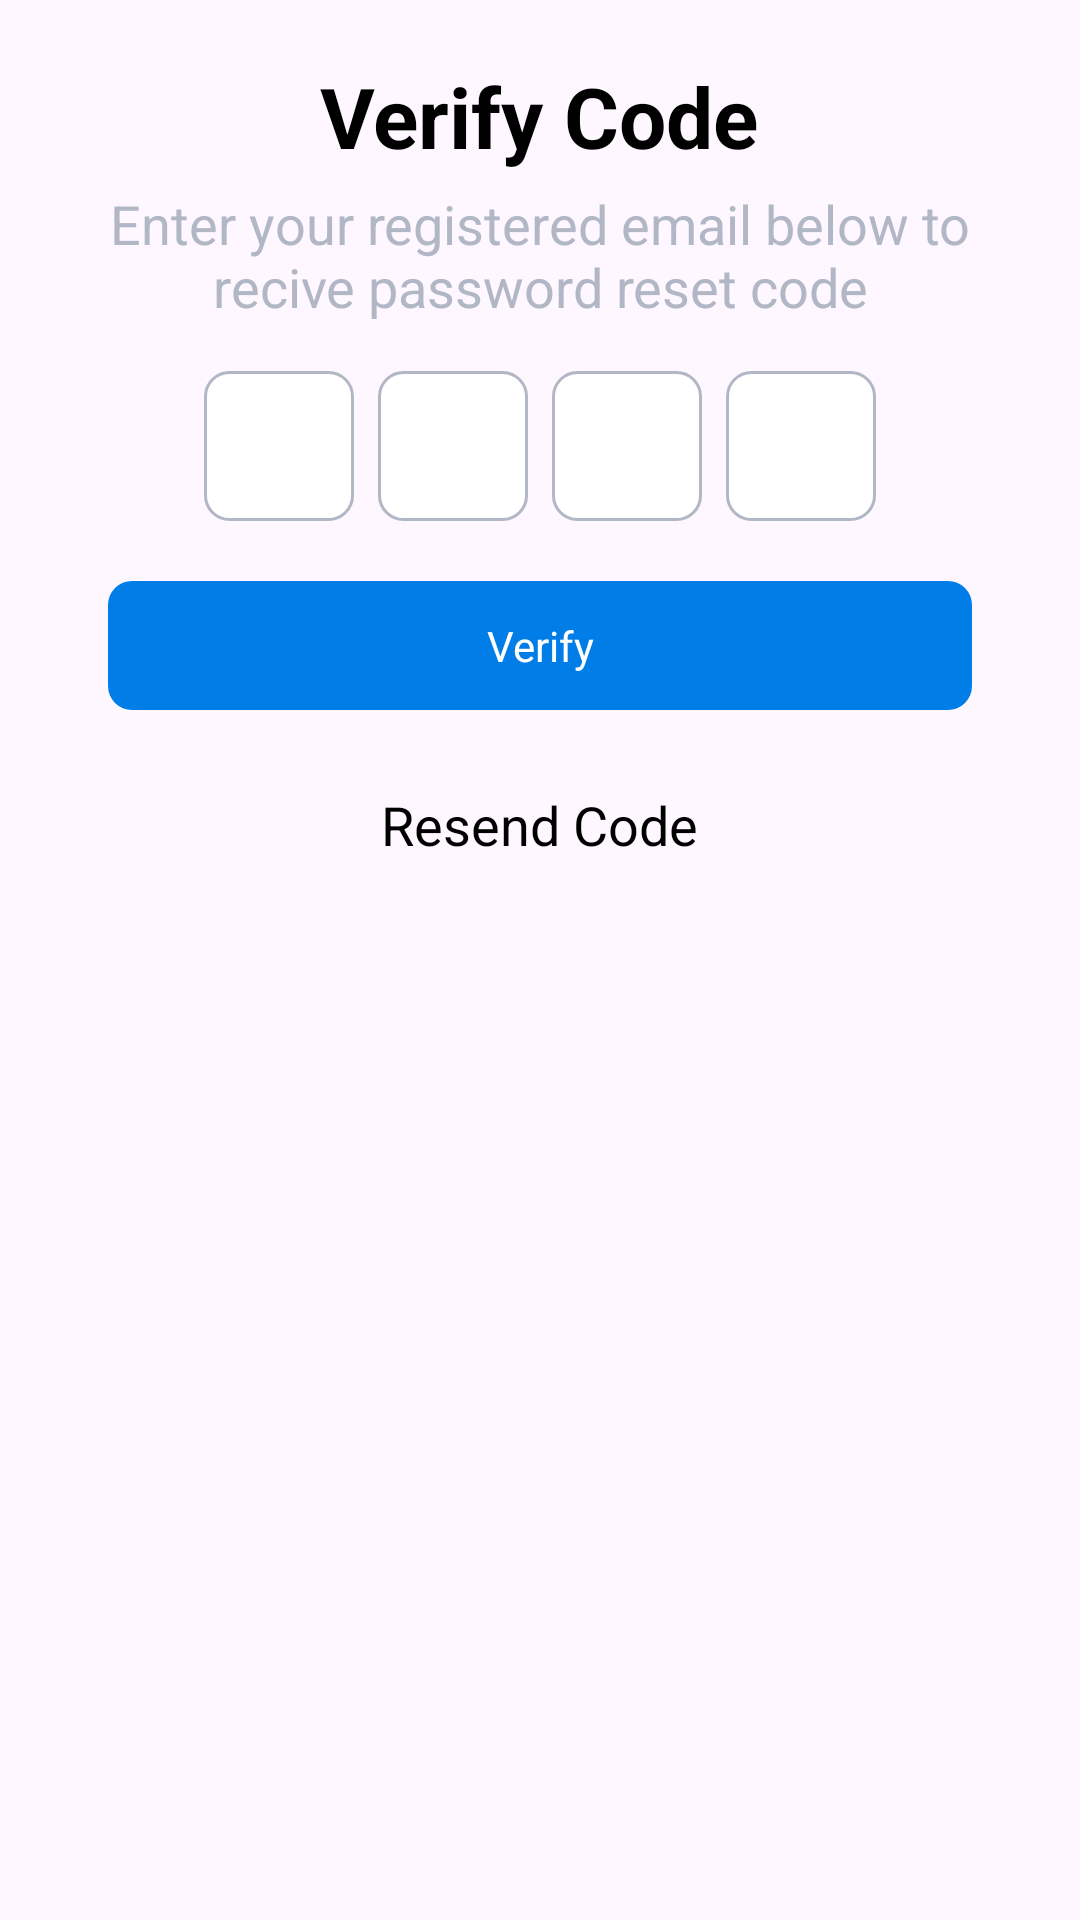

Produce the Android XML layout that renders to this screen, including the resource entries it uses.
<!-- AndroidManifest.xml: application theme Theme.Uidesign -->
<!-- res/layout/verifycode.xml -->
<?xml version="1.0" encoding="utf-8"?>
<RelativeLayout xmlns:android="http://schemas.android.com/apk/res/android"
    android:layout_width="match_parent"
    android:layout_height="match_parent"
    android:layout_marginTop="160dp"
    android:padding="20dp">

    <RelativeLayout
        android:id="@+id/firstRelativeLayout"
        android:layout_width="match_parent"
        android:layout_height="wrap_content"
        android:gravity="center_horizontal">

        <TextView
            android:id="@+id/textView"
            android:layout_width="wrap_content"
            android:layout_height="wrap_content"
            android:text="Verify Code"
            android:layout_centerHorizontal="true"
            android:textAlignment="center"
            android:textStyle="bold"
            android:textSize="28sp"
            android:textColor="@android:color/black" />
        <TextView
            android:id="@+id/textView112"
            android:layout_below="@+id/textView"
            android:textAlignment="center"
            android:layout_width="wrap_content"
            android:layout_marginTop="5dp"
            android:layout_height="wrap_content"
            android:text="Enter your registered email below to recive password reset code"
            android:textSize="18sp"
            android:textColor="#B2B7C6" />
    </RelativeLayout>

    <LinearLayout
        android:layout_width="match_parent"
        android:layout_height="wrap_content"
        android:layout_below="@+id/firstRelativeLayout"
        android:layout_marginTop="16dp"
        android:id="@+id/boxes"
        android:gravity="center">

        <EditText
            android:id="@+id/editText1"
            android:layout_width="50dp"
            android:layout_height="50dp"
            android:inputType="number"
            android:maxLength="1"
            android:gravity="center"
            android:textSize="24sp"
            android:background="@drawable/box_background"
            android:layout_marginEnd="4dp" />

        <EditText
            android:id="@+id/editText2"
            android:layout_width="50dp"
            android:layout_height="50dp"
            android:inputType="number"
            android:maxLength="1"
            android:gravity="center"
            android:textSize="24sp"
            android:background="@drawable/box_background"
            android:layout_marginStart="4dp"
            android:layout_marginEnd="4dp" />

        <EditText
            android:id="@+id/editText3"
            android:layout_width="50dp"
            android:layout_height="50dp"
            android:inputType="number"
            android:maxLength="1"
            android:gravity="center"
            android:textSize="24sp"
            android:background="@drawable/box_background"
            android:layout_marginStart="4dp"
            android:layout_marginEnd="4dp" />

        <EditText
            android:id="@+id/editText4"
            android:layout_width="50dp"
            android:layout_height="50dp"
            android:inputType="number"
            android:maxLength="1"
            android:gravity="center"
            android:textSize="24sp"
            android:background="@drawable/box_background"
            android:layout_marginStart="4dp" />

    </LinearLayout>


    <TextView
        android:id="@+id/loginButton123"
        android:layout_width="match_parent"
        android:layout_height="wrap_content"
        android:layout_below="@+id/boxes"
        android:layout_marginTop="20dp"
        android:text="Verify"
        android:textAlignment="center"
        android:background="@drawable/rounded_button_background"
        android:textColor="#FFFFFF"
        android:padding="12dp"
        android:layout_marginEnd="16dp"
        android:layout_marginStart="16dp"
        android:layout_marginBottom="16dp" />

    <RelativeLayout
        android:layout_width="match_parent"
        android:layout_height="wrap_content"
        android:layout_below="@id/loginButton123"
        android:layout_margin="10dp"
        android:layout_centerHorizontal="true"
        android:layout_marginTop="16dp">

        <TextView
            android:id="@+id/textView1"
            android:layout_width="wrap_content"
            android:layout_height="wrap_content"
            android:text="Resend Code"
            android:layout_centerHorizontal="true"

            android:textSize="18sp"
            android:layout_marginLeft="100dp"
            android:textColor="@color/black" />



    </RelativeLayout>



</RelativeLayout>
<!-- resources referenced by this layout -->
<resources>
  <!-- drawable box_background (drawable) -->
  <?xml version="1.0" encoding="utf-8"?>
  <shape xmlns:android="http://schemas.android.com/apk/res/android">
      <solid android:color="#FFFFFF" />
      <stroke android:width="1dp" android:color="#B2B7C6" />
      <corners android:radius="8dp" />
  </shape>
  <!-- drawable rounded_button_background (drawable) -->
  <?xml version="1.0" encoding="utf-8"?>
  <shape xmlns:android="http://schemas.android.com/apk/res/android">
      <solid android:color="#007de7" />
      <corners android:radius="8dp" />
  </shape>
  <style name="Theme.Uidesign" parent="Base.Theme.Uidesign" />
  <style name="Base.Theme.Uidesign" parent="Theme.Material3.DayNight.NoActionBar">
          
          
      </style>
  <!-- not gathered from this repository: default colours our renderer supplied (Android Studio template values) -->
  <color name="black">#FF000000</color>
</resources>
